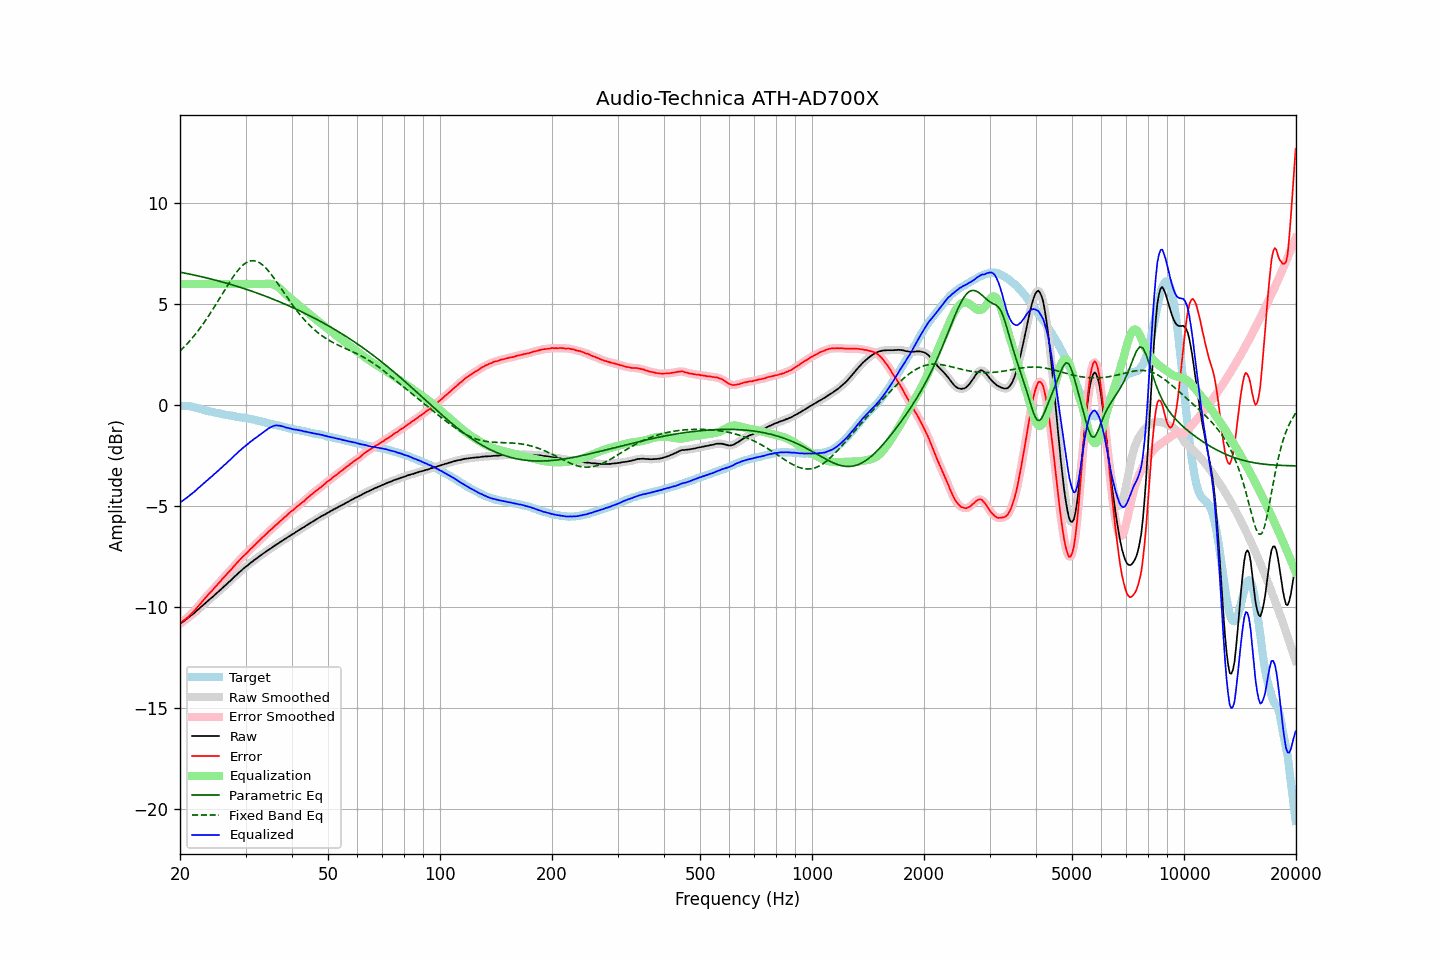

The table this chart was drawn from, first rows:
frequency, raw, error, smoothed, error_smoothed, equalization, parametric_eq, fixed_band_eq, equalized_raw, equalized_smoothed, target
20.00, -10.83, -10.79, -10.83, -10.79, 6.00, 6.59, 2.68, -4.83, -4.83, -0.04
20.20, -10.77, -10.73, -10.77, -10.74, 6.00, 6.57, 2.76, -4.77, -4.77, -0.04
20.40, -10.72, -10.68, -10.72, -10.68, 6.00, 6.55, 2.83, -4.72, -4.72, -0.04
20.61, -10.66, -10.62, -10.66, -10.62, 6.00, 6.54, 2.92, -4.66, -4.66, -0.04
20.81, -10.60, -10.56, -10.60, -10.56, 6.00, 6.52, 3.00, -4.60, -4.60, -0.04
21.02, -10.54, -10.50, -10.53, -10.49, 6.00, 6.51, 3.09, -4.54, -4.53, -0.04
21.23, -10.47, -10.41, -10.47, -10.42, 6.00, 6.49, 3.17, -4.47, -4.47, -0.06
21.44, -10.41, -10.34, -10.41, -10.34, 6.00, 6.47, 3.27, -4.41, -4.41, -0.07
21.66, -10.35, -10.26, -10.35, -10.26, 6.00, 6.46, 3.36, -4.35, -4.35, -0.09
21.87, -10.29, -10.18, -10.28, -10.18, 6.00, 6.44, 3.46, -4.29, -4.28, -0.11
22.09, -10.21, -10.09, -10.21, -10.09, 6.00, 6.42, 3.56, -4.21, -4.21, -0.12
22.31, -10.14, -9.99, -10.14, -9.99, 6.00, 6.40, 3.66, -4.14, -4.14, -0.15
22.54, -10.07, -9.90, -10.07, -9.90, 6.00, 6.39, 3.76, -4.07, -4.07, -0.17
22.76, -10.00, -9.81, -10.00, -9.80, 6.00, 6.37, 3.87, -4.00, -4.00, -0.19
22.99, -9.93, -9.71, -9.93, -9.71, 6.00, 6.35, 3.98, -3.93, -3.93, -0.22
23.22, -9.86, -9.61, -9.86, -9.61, 6.00, 6.33, 4.09, -3.86, -3.86, -0.25
23.45, -9.79, -9.52, -9.79, -9.52, 6.00, 6.31, 4.21, -3.79, -3.79, -0.27
23.69, -9.72, -9.44, -9.72, -9.43, 6.00, 6.29, 4.33, -3.72, -3.72, -0.28
23.92, -9.65, -9.35, -9.65, -9.35, 6.00, 6.27, 4.44, -3.65, -3.65, -0.30
24.16, -9.58, -9.27, -9.58, -9.27, 6.00, 6.25, 4.57, -3.58, -3.58, -0.31
24.40, -9.52, -9.18, -9.51, -9.18, 6.00, 6.23, 4.69, -3.52, -3.51, -0.33
24.65, -9.44, -9.09, -9.44, -9.09, 6.00, 6.21, 4.82, -3.44, -3.44, -0.35
24.89, -9.37, -8.99, -9.37, -9.00, 6.00, 6.19, 4.94, -3.37, -3.37, -0.37
25.14, -9.30, -8.91, -9.30, -8.91, 6.00, 6.17, 5.07, -3.30, -3.30, -0.38
25.39, -9.23, -8.82, -9.23, -8.82, 6.00, 6.15, 5.20, -3.23, -3.23, -0.40
25.65, -9.16, -8.74, -9.15, -8.73, 6.00, 6.13, 5.34, -3.16, -3.15, -0.41
25.91, -9.08, -8.63, -9.08, -8.64, 6.00, 6.11, 5.47, -3.08, -3.08, -0.44
26.16, -9.01, -8.55, -9.01, -8.55, 6.00, 6.08, 5.60, -3.01, -3.01, -0.46
26.43, -8.94, -8.47, -8.94, -8.46, 6.00, 6.06, 5.73, -2.94, -2.94, -0.47
26.69, -8.87, -8.38, -8.86, -8.38, 6.00, 6.04, 5.86, -2.87, -2.86, -0.49
26.96, -8.79, -8.29, -8.79, -8.30, 6.00, 6.01, 5.98, -2.79, -2.79, -0.50
27.23, -8.72, -8.21, -8.72, -8.21, 6.00, 5.99, 6.11, -2.72, -2.72, -0.51
27.50, -8.65, -8.13, -8.64, -8.12, 6.00, 5.97, 6.23, -2.65, -2.64, -0.52
27.77, -8.57, -8.03, -8.57, -8.03, 6.00, 5.94, 6.35, -2.57, -2.57, -0.54
28.05, -8.49, -7.94, -8.49, -7.94, 6.00, 5.92, 6.46, -2.49, -2.49, -0.55
28.33, -8.42, -7.85, -8.41, -7.84, 6.00, 5.90, 6.57, -2.42, -2.41, -0.57
28.62, -8.34, -7.76, -8.34, -7.76, 6.00, 5.87, 6.67, -2.34, -2.34, -0.58
28.90, -8.27, -7.67, -8.27, -7.67, 6.00, 5.85, 6.76, -2.27, -2.27, -0.59
29.19, -8.21, -7.59, -8.20, -7.59, 6.00, 5.82, 6.85, -2.21, -2.20, -0.61
29.48, -8.13, -7.51, -8.13, -7.51, 6.00, 5.79, 6.92, -2.13, -2.13, -0.62
29.78, -8.06, -7.43, -8.06, -7.44, 6.00, 5.77, 6.99, -2.06, -2.06, -0.63
30.08, -8.00, -7.36, -8.00, -7.36, 6.00, 5.74, 7.04, -2.00, -2.00, -0.64
30.38, -7.94, -7.28, -7.93, -7.28, 6.00, 5.72, 7.09, -1.94, -1.93, -0.66
30.68, -7.87, -7.20, -7.87, -7.20, 6.00, 5.69, 7.12, -1.87, -1.87, -0.67
30.99, -7.80, -7.11, -7.80, -7.12, 6.00, 5.66, 7.15, -1.80, -1.80, -0.69
31.30, -7.75, -7.05, -7.74, -7.04, 6.00, 5.63, 7.15, -1.75, -1.74, -0.70
31.61, -7.68, -6.97, -7.68, -6.97, 6.00, 5.61, 7.15, -1.68, -1.68, -0.71
31.93, -7.63, -6.89, -7.63, -6.89, 6.00, 5.58, 7.14, -1.63, -1.63, -0.73
32.24, -7.57, -6.80, -7.57, -6.81, 6.00, 5.55, 7.11, -1.57, -1.57, -0.77
32.57, -7.51, -6.73, -7.51, -6.73, 6.00, 5.52, 7.07, -1.51, -1.51, -0.78
32.89, -7.45, -6.66, -7.45, -6.65, 6.00, 5.49, 7.03, -1.45, -1.45, -0.79
33.22, -7.39, -6.57, -7.39, -6.58, 6.00, 5.46, 6.97, -1.39, -1.39, -0.82
33.55, -7.34, -6.51, -7.33, -6.50, 6.00, 5.43, 6.90, -1.34, -1.33, -0.83
33.89, -7.28, -6.42, -7.28, -6.42, 6.01, 5.40, 6.82, -1.27, -1.27, -0.85
34.23, -7.23, -6.35, -7.22, -6.35, 6.01, 5.37, 6.74, -1.22, -1.21, -0.87
34.57, -7.17, -6.27, -7.17, -6.28, 6.01, 5.34, 6.65, -1.15, -1.16, -0.90
34.92, -7.12, -6.20, -7.12, -6.20, 6.01, 5.31, 6.55, -1.11, -1.11, -0.92
35.27, -7.07, -6.14, -7.06, -6.13, 6.00, 5.28, 6.45, -1.07, -1.07, -0.93
35.62, -7.01, -6.06, -7.01, -6.06, 5.97, 5.25, 6.34, -1.03, -1.03, -0.95
35.97, -6.96, -5.98, -6.96, -5.99, 5.94, 5.21, 6.23, -1.01, -1.01, -0.97
... 635 more rows
